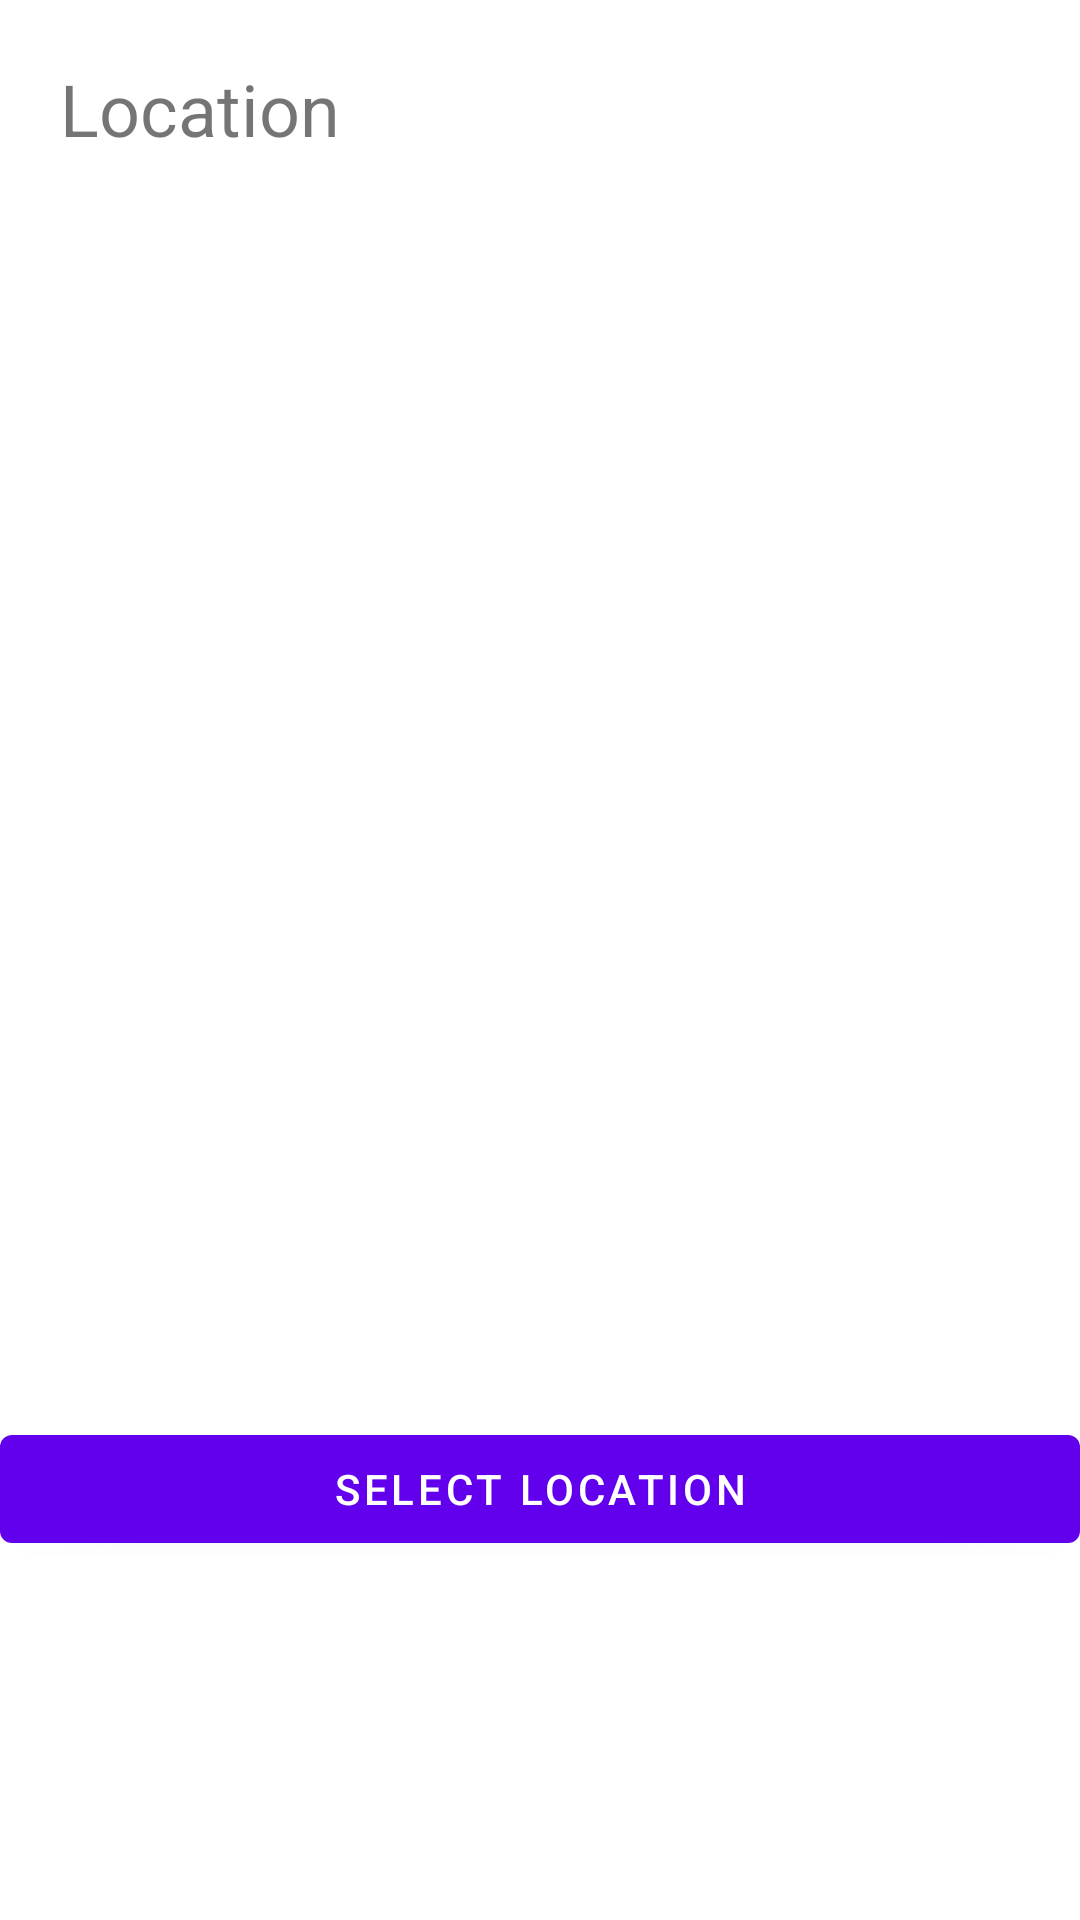

This screen was rendered from an Android layout file. Write that file and the resources it references.
<!-- AndroidManifest.xml: application theme Theme.Mobdeveprogplan -->
<!-- res/layout/fragment_map_temp.xml -->
<?xml version="1.0" encoding="utf-8"?>
<LinearLayout xmlns:android="http://schemas.android.com/apk/res/android"
	android:orientation="vertical"
	xmlns:tools="http://schemas.android.com/tools"
	android:layout_width="match_parent"
	android:layout_height="match_parent"
	tools:context="com.mobdeve.s17.lim.matthew.mobdeve_progplan.MapDialogFragment">

	<LinearLayout xmlns:android="http://schemas.android.com/apk/res/android"
		xmlns:tools="http://schemas.android.com/tools"
		android:layout_width="match_parent"
		android:layout_height="wrap_content"
		android:orientation="horizontal">

		<TextView
			android:id="@+id/tvTitle"
			android:text="Location"
			android:textSize="24sp"
			android:padding="20dp"
			android:layout_gravity="left"
			android:layout_width="wrap_content"
			android:layout_height="wrap_content">
		</TextView>

	</LinearLayout>

	<ScrollView android:id="@+id/ScrollView01"
		android:layout_width="fill_parent"
		android:layout_height="400dp">

		<LinearLayout
			android:orientation="vertical"
			android:layout_width="match_parent"
			android:layout_height="wrap_content">

			<ImageView
				android:layout_width="match_parent"
				android:layout_height="wrap_content"
				android:src="@drawable/mapplaceholder"
				android:adjustViewBounds="true"
				/>


		</LinearLayout>

	</ScrollView>

	<Button
		android:id="@+id/btn_selectLocation"
		android:layout_width="match_parent"
		android:layout_height="wrap_content"
		android:text="Select Location"
		/>

</LinearLayout>
<!-- resources referenced by this layout -->
<resources>
  <style name="Theme.Mobdeveprogplan" parent="Theme.MaterialComponents.DayNight.DarkActionBar">
  		
  		<item name="colorPrimary">@color/purple_500</item>
  		<item name="colorPrimaryVariant">@color/purple_700</item>
  		<item name="colorOnPrimary">@color/white</item>
  		
  		<item name="colorSecondary">@color/teal_200</item>
  		<item name="colorSecondaryVariant">@color/teal_700</item>
  		<item name="colorOnSecondary">@color/black</item>
  		
  		<item name="android:statusBarColor" tools:targetApi="l">?attr/colorPrimaryVariant</item>
  		
  	</style>
  <color name="purple_500">#FF6200EE</color>
  <color name="purple_700">#FF3700B3</color>
  <color name="white">#FFFFFFFF</color>
  <color name="teal_200">#FF03DAC5</color>
  <color name="teal_700">#FF018786</color>
  <color name="black">#FF000000</color>
</resources>
